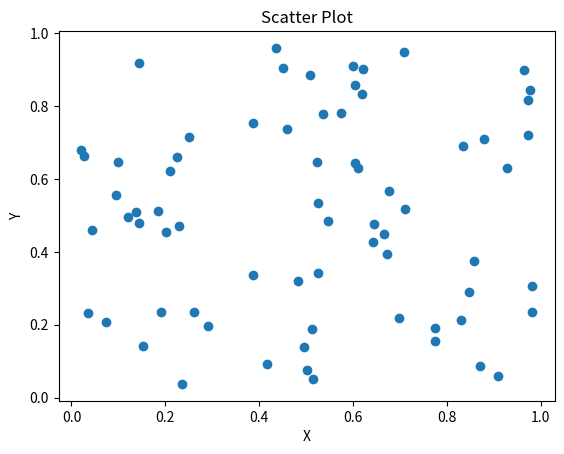

The matplotlib source for this figure:
import numpy as np
import matplotlib.pyplot as plt
X=np.random.rand(70)
Y=np.random.rand(70)
plt.scatter(X,Y)
plt.title("Scatter Plot")
plt.xlabel("X")
plt.ylabel("Y")
plt.savefig("scatter_plot.png")
plt.show()
